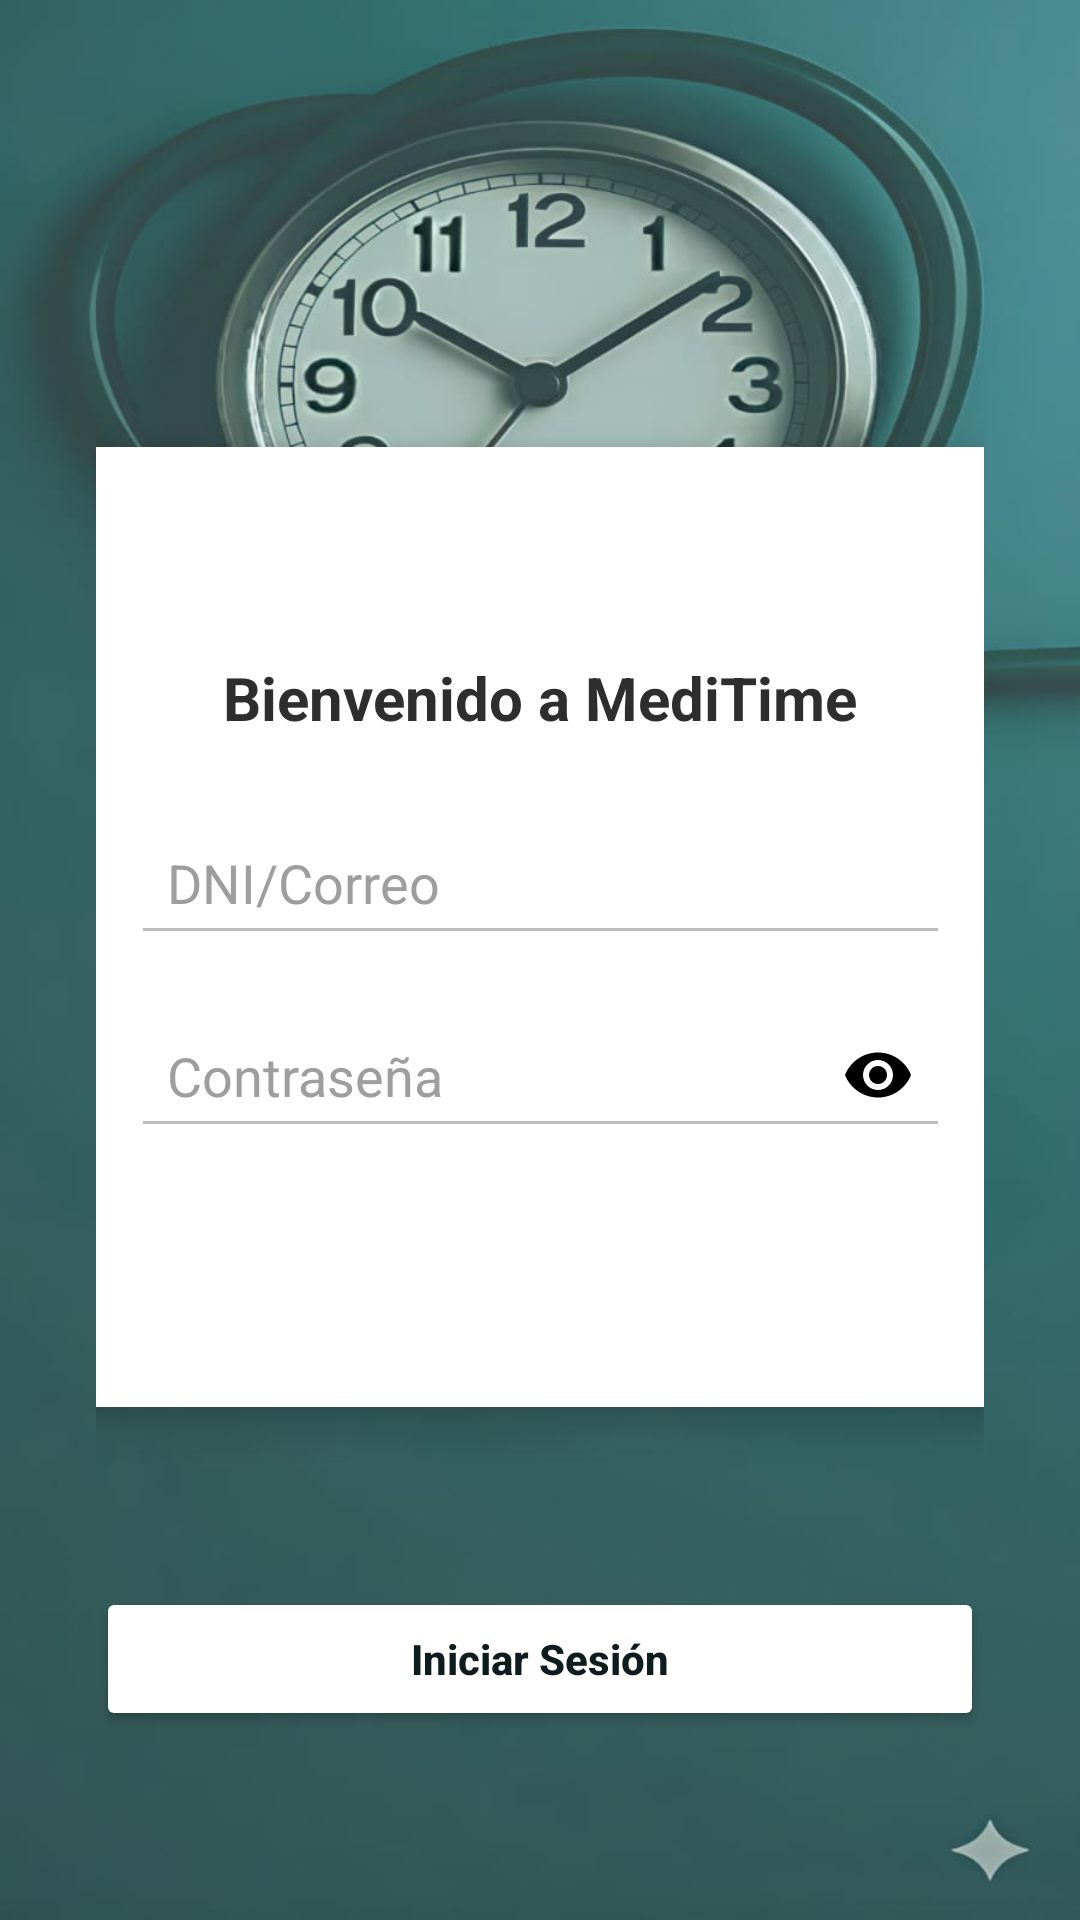

Produce the Android XML layout that renders to this screen, including the resource entries it uses.
<!-- AndroidManifest.xml: application theme Theme.MediTime -->
<!-- res/layout/activity_login.xml -->
<?xml version="1.0" encoding="utf-8"?>
<RelativeLayout xmlns:android="http://schemas.android.com/apk/res/android"
    xmlns:tools="http://schemas.android.com/tools"
    android:layout_width="match_parent"
    android:layout_height="match_parent"
    tools:context=".LoginActivity">


    <ImageView
        android:id="@+id/fondoLogin"
        android:layout_width="match_parent"
        android:layout_height="match_parent"
        android:scaleType="centerCrop"
        android:src="@drawable/fondoreloj"
        android:contentDescription="Fondo médico" />


    <ScrollView
        android:layout_width="match_parent"
        android:layout_height="match_parent"
        android:fillViewport="true">

        <LinearLayout
            android:layout_width="match_parent"
            android:layout_height="wrap_content"
            android:orientation="vertical"
            android:gravity="center"
            android:padding="32dp">



            <LinearLayout
                android:id="@+id/CardVerificacion"
                android:layout_width="329dp"
                android:layout_height="320dp"
                android:layout_marginTop="100dp"
                android:layout_marginBottom="60dp"
                android:background="@color/white"
                android:elevation="8dp"
                android:gravity="center"
                android:orientation="vertical"
                android:padding="28dp">

                

                

                <TextView
                    android:id="@+id/lblBIenvenida"
                    android:layout_width="wrap_content"
                    android:layout_height="wrap_content"
                    android:layout_gravity="center"
                    android:layout_marginBottom="24dp"
                    android:text="Bienvenido a MediTime"
                    android:textColor="#2E2E2E"
                    android:textSize="20sp"
                    android:textStyle="bold" />


                <EditText
                    android:id="@+id/txttelefono"
                    android:layout_width="match_parent"
                    android:layout_height="wrap_content"
                    android:layout_marginBottom="16dp"
                    android:backgroundTint="#BDBDBD"
                    android:hint="DNI/Correo"
                    android:inputType="textEmailAddress"
                    android:padding="12dp"
                    android:textColor="#212121"
                    android:textColorHint="#9E9E9E" />

                <RelativeLayout
                    android:layout_width="match_parent"
                    android:layout_height="wrap_content"
                    android:layout_marginBottom="16dp">

                    <EditText
                        android:id="@+id/txtcontra"
                        android:layout_width="match_parent"
                        android:layout_height="wrap_content"
                        android:hint="Contraseña"
                        android:inputType="textPassword"
                        android:backgroundTint="#BDBDBD"
                        android:paddingEnd="48dp"
                        android:padding="12dp"
                        android:textColor="#212121"
                        android:textColorHint="#9E9E9E" />

                    <ImageView
                        android:id="@+id/ic_ojo"
                        android:layout_width="24dp"
                        android:layout_height="24dp"
                        android:layout_alignParentEnd="true"
                        android:layout_centerVertical="true"
                        android:layout_marginEnd="12dp"
                        android:src="@drawable/ic_eye"
                        android:contentDescription="Mostrar/Ocultar contraseña" />
                </RelativeLayout>



            </LinearLayout>

            <Button
                android:id="@+id/btnIniciarSesion"
                android:layout_width="match_parent"
                android:layout_height="wrap_content"
                android:layout_marginBottom="14dp"
                android:backgroundTint="@android:color/white"
                android:padding="12dp"
                android:radius="25dp"
                android:text="Iniciar Sesión"
                android:textAllCaps="false"
                android:textColor="#0D1C1F"
                android:textStyle="bold" />

        </LinearLayout>
    </ScrollView>
</RelativeLayout>
<!-- resources referenced by this layout -->
<resources>
  <color name="white">#FFFFFFFF</color>
  <!-- drawable fondoreloj: jpg bitmap (drawable, 52553 bytes) -->
  <!-- drawable ic_eye (drawable) -->
  <vector xmlns:android="http://schemas.android.com/apk/res/android"
      android:width="24dp"
      android:height="24dp"
      android:viewportWidth="24"
      android:viewportHeight="24"
      android:tint="#000000">
  
      <path
          android:fillColor="@android:color/black"
          android:pathData="M12,4.5C7,4.5 2.73,7.61 1,12c1.73,4.39 6,7.5 11,7.5s9.27,-3.11 11,-7.5C21.27,7.61 17,4.5 12,4.5zM12,17c-2.76,0 -5,-2.24 -5,-5s2.24,-5 5,-5 5,2.24 5,5 -2.24,5 -5,5zM12,9c-1.66,0 -3,1.34 -3,3s1.34,3 3,3 3,-1.34 3,-3 -1.34,-3 -3,-3z" />
  </vector>
  <style name="Theme.MediTime" parent="Base.Theme.MediTime" />
  <style name="Base.Theme.MediTime" parent="Theme.Material3.DayNight.NoActionBar">
  
          <item name="colorPrimary">@color/verde_principal</item>
  
          <item name="colorOnPrimary">@android:color/white</item>
  
  
      </style>
  <color name="verde_principal">#00A0A0</color>
</resources>
